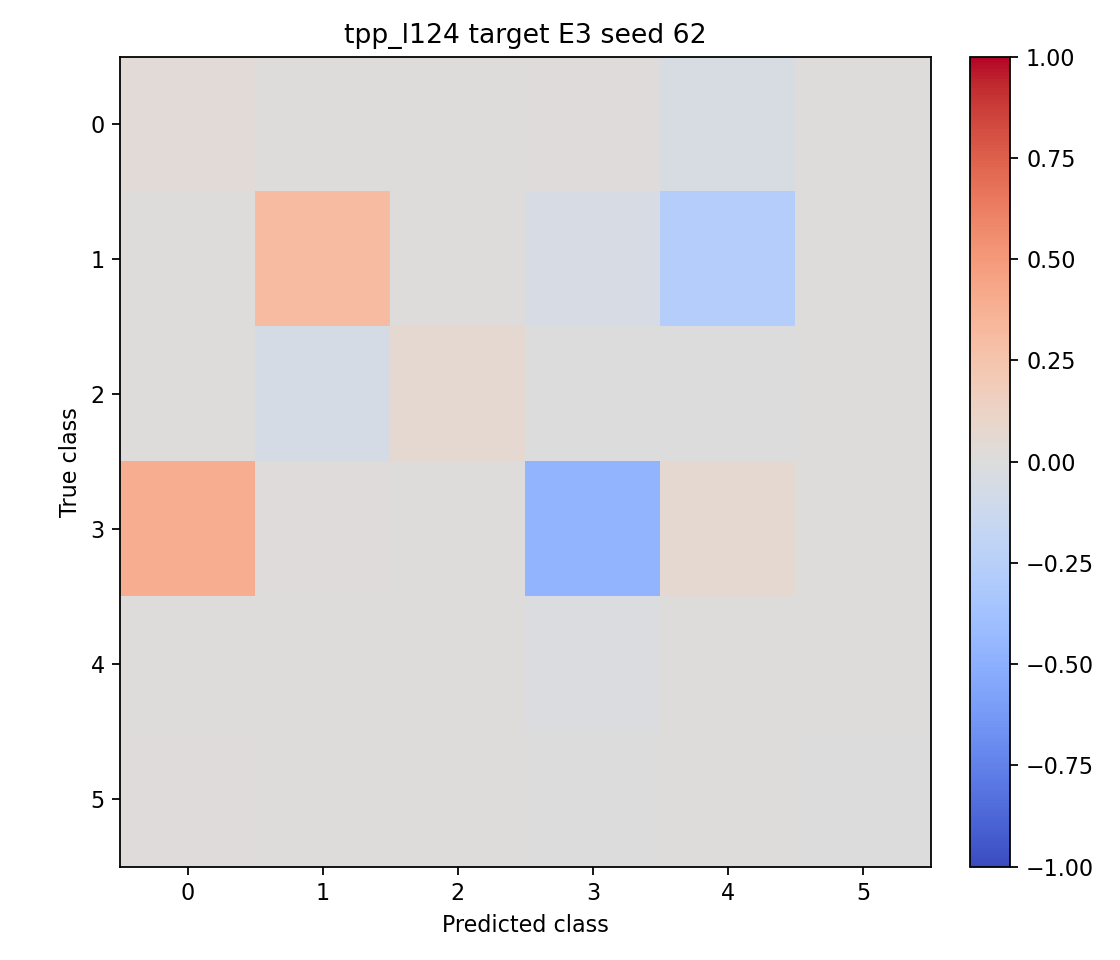

Data behind this chart, as committed beside it:
0.033333, 0.000000, 0.000000, 0.011667, -0.045833, 0.000833
0.005000, 0.31, 0.000000, -0.0525, -0.2675, 0.005000
0.000000, -0.0575, 0.0675, -0.002500, -0.007500, 0.000000
0.395, 0.01, 0.005000, -0.4675, 0.0575, 0.000000
0.002500, 0.007500, 0.000000, -0.0175, 0.000000, 0.007500
0.01, 0.000000, 0.000000, -0.005000, 0.000000, -0.005000
